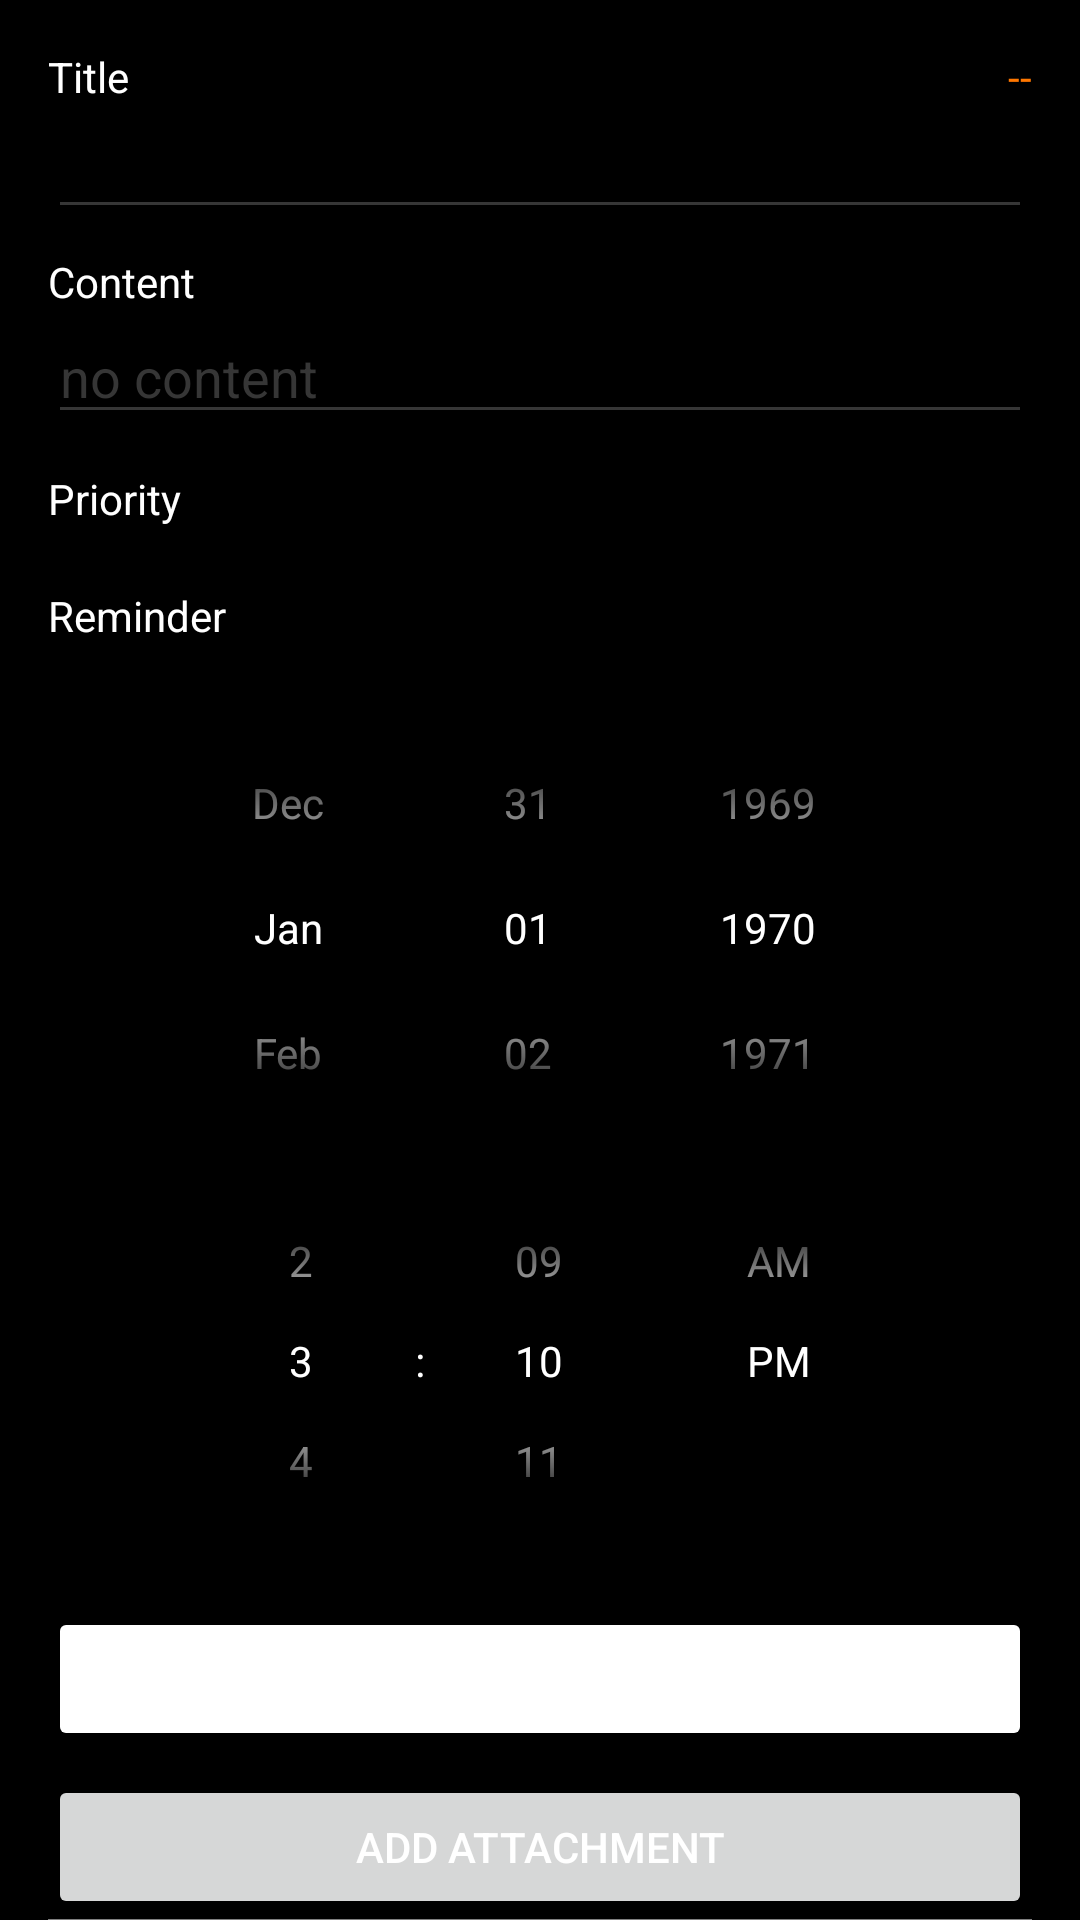

Produce the Android XML layout that renders to this screen, including the resource entries it uses.
<!-- AndroidManifest.xml: application theme AppTheme -->
<!-- res/layout/activity_edit.xml -->
<?xml version="1.0" encoding="utf-8"?>
<ScrollView xmlns:android="http://schemas.android.com/apk/res/android"
    xmlns:app="http://schemas.android.com/apk/res-auto"
    xmlns:tools="http://schemas.android.com/tools"
    android:layout_width="match_parent"
    android:layout_height="match_parent"
    android:scrollbars="vertical">

    <androidx.constraintlayout.widget.ConstraintLayout
        android:layout_width="match_parent"
        android:layout_height="match_parent"
        android:focusableInTouchMode="true"
        android:scrollbarAlwaysDrawVerticalTrack="true"
        android:scrollbars="vertical"
        tools:context=".EditActivity">

        <TextView
            android:id="@+id/textView4"
            android:layout_width="wrap_content"
            android:layout_height="wrap_content"
            android:layout_marginTop="12dp"
            android:text="Priority"
            app:layout_constraintStart_toStartOf="@+id/editTextTaskContent"
            app:layout_constraintTop_toBottomOf="@+id/editTextTaskContent" />

        <TextView
            android:id="@+id/textViewCreatedDate"
            android:layout_width="wrap_content"
            android:layout_height="wrap_content"
            android:text="--"
            android:textColor="@color/colorPrimary"
            app:layout_constraintEnd_toEndOf="@+id/editTextTaskName"
            app:layout_constraintTop_toTopOf="@+id/textView" />


        <EditText
            android:id="@+id/editTextTaskName"
            android:layout_width="0dp"
            android:layout_height="wrap_content"
            android:layout_marginEnd="16dp"
            android:backgroundTint="@color/greyBackground"
            android:ems="10"
            android:inputType="textMultiLine|textPersonName"
            app:layout_constraintEnd_toEndOf="parent"
            app:layout_constraintHorizontal_bias="0.0"
            app:layout_constraintStart_toStartOf="@+id/textView"
            app:layout_constraintTop_toBottomOf="@+id/textView" />

        <TextView
            android:id="@+id/textView"
            android:layout_width="wrap_content"
            android:layout_height="wrap_content"
            android:layout_marginStart="16dp"
            android:layout_marginTop="16dp"
            android:text="Title"
            app:layout_constraintStart_toStartOf="parent"
            app:layout_constraintTop_toTopOf="parent" />

        <TextView
            android:id="@+id/textView2"
            android:layout_width="wrap_content"
            android:layout_height="wrap_content"
            android:layout_marginTop="8dp"
            android:text="Content"
            app:layout_constraintStart_toStartOf="@+id/editTextTaskName"
            app:layout_constraintTop_toBottomOf="@+id/editTextTaskName" />

        <EditText
            android:id="@+id/editTextTaskContent"
            android:layout_width="0dp"
            android:layout_height="wrap_content"
            android:layout_marginEnd="16dp"
            android:backgroundTint="@color/greyBackground"
            android:ems="10"
            android:foregroundTint="@color/colorPrimaryDark"
            android:hint="no content"
            android:inputType="textMultiLine|textPersonName"
            android:textColorHint="@color/greyBackground"
            app:layout_constraintEnd_toEndOf="parent"
            app:layout_constraintHorizontal_bias="0.0"
            app:layout_constraintStart_toStartOf="@+id/textView2"
            app:layout_constraintTop_toBottomOf="@+id/textView2" />


        <TextView
            android:id="@+id/textView3"
            android:layout_width="wrap_content"
            android:layout_height="wrap_content"
            android:layout_marginTop="8dp"
            android:text="Reminder"
            app:layout_constraintStart_toStartOf="@+id/spinnerPriority"
            app:layout_constraintTop_toBottomOf="@+id/spinnerPriority" />

        <DatePicker
            android:id="@+id/datePicker"
            android:layout_width="0dp"
            android:layout_height="157dp"
            android:layout_marginStart="16dp"
            android:layout_marginTop="16dp"
            android:layout_marginEnd="16dp"
            android:calendarViewShown="false"
            android:datePickerMode="spinner"
            android:theme="@style/CustomPickerTheme"
            app:layout_constraintEnd_toEndOf="parent"
            app:layout_constraintHorizontal_bias="0.0"
            app:layout_constraintStart_toStartOf="parent"
            app:layout_constraintTop_toBottomOf="@+id/textView3"></DatePicker>

        <CheckBox
            android:id="@+id/checkBoxRemind"
            android:layout_width="wrap_content"
            android:layout_height="wrap_content"
            app:layout_constraintBottom_toBottomOf="@+id/textView3"
            app:layout_constraintStart_toEndOf="@+id/textView3"
            app:layout_constraintTop_toTopOf="@+id/textView3"
            app:layout_constraintVertical_bias="0.448" />

        <TimePicker
            android:id="@+id/timePicker"
            android:layout_width="0dp"
            android:layout_height="132dp"
            android:theme="@style/CustomPickerTheme"
            android:timePickerMode="spinner"
            app:layout_constraintEnd_toEndOf="@+id/datePicker"
            app:layout_constraintHorizontal_bias="0.0"
            app:layout_constraintStart_toStartOf="@+id/datePicker"
            app:layout_constraintTop_toBottomOf="@+id/datePicker"></TimePicker>

        <Button
            android:id="@+id/buttonDelete"
            android:layout_width="0dp"
            android:layout_height="wrap_content"
            android:layout_marginStart="16dp"
            android:layout_marginTop="16dp"
            android:layout_marginEnd="16dp"
            android:backgroundTint="@color/deleteColor"
            android:text="Delete"
            app:layout_constraintEnd_toEndOf="parent"
            app:layout_constraintHorizontal_bias="0.498"
            app:layout_constraintStart_toStartOf="parent"
            app:layout_constraintTop_toBottomOf="@+id/timePicker" />

        <Spinner
            android:id="@+id/spinnerPriority"
            android:layout_width="0dp"
            android:layout_height="wrap_content"
            android:layout_marginStart="16dp"
            android:layout_marginTop="12dp"
            android:layout_marginEnd="16dp"
            android:background="@color/greyBackground"
            android:popupBackground="@color/greyBackground"
            app:layout_constraintEnd_toEndOf="parent"
            app:layout_constraintStart_toStartOf="parent"
            app:layout_constraintTop_toBottomOf="@+id/textView4" />

        <Button
            android:id="@+id/buttonAdd"
            android:layout_width="0dp"
            android:layout_height="wrap_content"
            android:layout_marginTop="8dp"
            android:text="Add attachment"
            app:layout_constraintEnd_toEndOf="@+id/buttonDelete"
            app:layout_constraintStart_toStartOf="@+id/buttonDelete"
            app:layout_constraintTop_toBottomOf="@+id/buttonDelete" />

        <com.example.atodo.helpers.ExpandableHeightGridView
            android:numColumns="2"
            android:id="@+id/gridView"
            android:layout_width="0dp"
            android:layout_height="wrap_content"
            app:layout_constraintEnd_toEndOf="@+id/buttonAdd"
            app:layout_constraintStart_toStartOf="@+id/buttonAdd"
            app:layout_constraintTop_toBottomOf="@+id/buttonAdd" />

    </androidx.constraintlayout.widget.ConstraintLayout>
</ScrollView>
<!-- resources referenced by this layout -->
<resources>
  <color name="colorPrimary">#FF7700</color>
  <color name="colorPrimaryDark">#FF9800</color>
  <color name="greyBackground">#363636</color>
  <style name="CustomPickerTheme" parent="AppTheme">
          <item name="colorControlNormal">@color/transparent</item>
      </style>
  <style name="AppTheme" parent="Theme.MaterialComponents.DayNight.NoActionBar">
  
          
          <item name="android:windowTranslucentStatus">true</item>
          <item name="android:windowTranslucentNavigation">true</item>
          <item name="android:fitsSystemWindows">true</item>
  
          
          <item name="colorPrimary">@color/colorPrimary</item>
          <item name="colorPrimaryDark">@color/colorPrimaryDark</item>
          <item name="colorAccent">@color/colorAccent</item>
          <item name="android:colorBackground">@color/background</item>
          <item name="android:textColor">#ffffffff</item>
          <item name="android:textColorPrimary">#ffffffff</item>
          <item name="android:textColorHint">#ffffffff</item>
  
      </style>
  <color name="colorAccent">#BE7200</color>
  <color name="background">#000000</color>
</resources>
